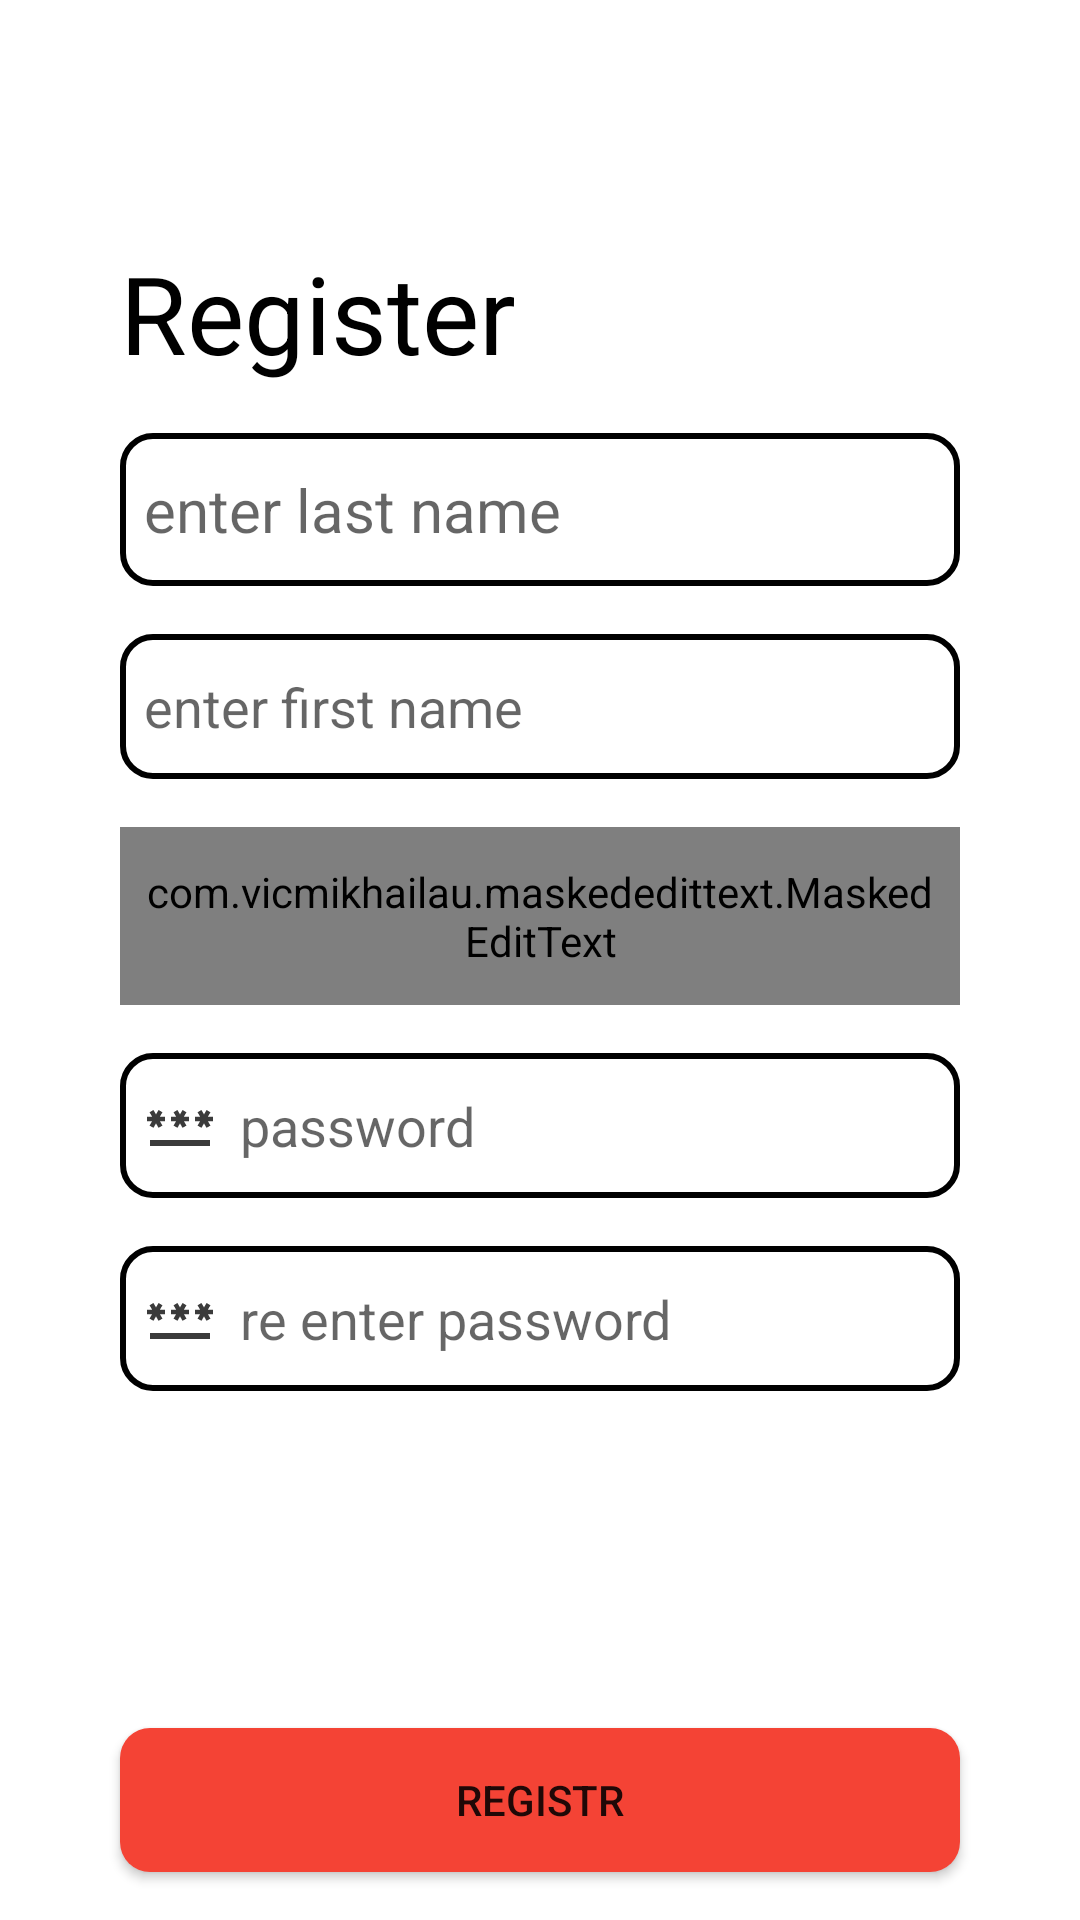

Here is an Android app screen rendered from its layout file. Give the layout XML and the strings, colors and styles it references.
<!-- AndroidManifest.xml: application theme Theme.BookAPI -->
<!-- res/layout/screen_sign_up.xml -->
<?xml version="1.0" encoding="utf-8"?>
<androidx.constraintlayout.widget.ConstraintLayout xmlns:android="http://schemas.android.com/apk/res/android"
    xmlns:app="http://schemas.android.com/apk/res-auto"
    xmlns:tools="http://schemas.android.com/tools"
    android:layout_width="match_parent"
    android:layout_height="match_parent">


    <EditText
        android:id="@+id/enter_last_name"
        android:layout_width="match_parent"
        android:layout_height="wrap_content"
        android:layout_marginHorizontal="40dp"
        android:layout_marginVertical="16dp"
        android:layout_marginTop="40dp"
        android:background="@drawable/rounded"
        android:drawableStart="@drawable/ic_baseline_person_outline_24"
        android:hint="enter last name"
        android:drawablePadding="8dp"
        android:inputType="textPersonName"
        android:paddingHorizontal="8dp"
        android:paddingVertical="12dp"
        android:textSize="20sp"
        app:layout_constraintEnd_toEndOf="parent"
        app:layout_constraintStart_toStartOf="parent"
        app:layout_constraintTop_toBottomOf="@+id/imageView2" />

    <EditText
        android:id="@+id/enter_first_name"
        android:layout_width="match_parent"
        android:layout_height="wrap_content"
        android:layout_marginHorizontal="40dp"
        android:layout_marginVertical="16dp"
        android:background="@drawable/rounded"
        android:drawableStart="@drawable/ic_baseline_person_outline_24"
        android:hint="enter first name"
        android:drawablePadding="8dp"
        android:inputType="textPersonName"
        android:paddingHorizontal="8dp"
        android:paddingVertical="12dp"
        app:layout_constraintEnd_toEndOf="parent"
        app:layout_constraintStart_toStartOf="parent"
        app:layout_constraintTop_toBottomOf="@+id/enter_last_name" />

    <com.vicmikhailau.maskededittext.MaskedEditText
        android:id="@+id/enter_phone"
        android:layout_width="match_parent"
        android:layout_height="wrap_content"
        android:layout_marginHorizontal="40dp"
        android:layout_marginVertical="16dp"
        android:background="@drawable/rounded"
        android:drawableStart="@drawable/ic_baseline_local_phone_24"
        android:hint="phone number"
        android:drawablePadding="8dp"
        android:inputType="phone"
        android:paddingHorizontal="8dp"
        android:paddingVertical="12dp"
        app:layout_constraintEnd_toEndOf="parent"
        app:layout_constraintStart_toStartOf="parent"
        app:layout_constraintTop_toBottomOf="@+id/enter_first_name"
        app:mask="+###(##)#######" />

    <EditText
        android:id="@+id/enter_password"
        android:layout_width="match_parent"
        android:layout_height="wrap_content"
        android:layout_marginHorizontal="40dp"
        android:layout_marginVertical="16dp"
        android:background="@drawable/rounded"
        android:drawableStart="@drawable/ic_baseline_password_24"
        android:hint="password"
        android:drawablePadding="8dp"
        android:inputType="textPassword"
        android:paddingHorizontal="8dp"
        android:paddingVertical="12dp"
        app:layout_constraintEnd_toEndOf="parent"
        app:layout_constraintStart_toStartOf="parent"
        app:layout_constraintTop_toBottomOf="@+id/enter_phone" />
    <EditText
        android:id="@+id/re_enter_password"
        android:layout_width="match_parent"
        android:layout_height="wrap_content"
        android:layout_marginHorizontal="40dp"
        android:layout_marginVertical="16dp"
        android:background="@drawable/rounded"
        android:drawableStart="@drawable/ic_baseline_password_24"
        android:hint="re enter password"
        android:drawablePadding="8dp"
        android:inputType="textPassword"
        android:paddingHorizontal="8dp"
        android:paddingVertical="12dp"
        app:layout_constraintEnd_toEndOf="parent"
        app:layout_constraintStart_toStartOf="parent"
        app:layout_constraintTop_toBottomOf="@+id/enter_password" />

    <TextView
        android:id="@+id/imageView2"
        android:layout_width="wrap_content"
        android:layout_height="wrap_content"
        android:layout_marginHorizontal="40dp"
        android:layout_marginTop="80dp"
        android:text="Register"
        android:textColor="@color/black"
        android:textSize="36sp"
        app:layout_constraintStart_toStartOf="parent"
        app:layout_constraintTop_toTopOf="parent" />

    <Button
        android:id="@+id/btn_register"
        android:layout_width="match_parent"
        android:layout_height="wrap_content"
        android:layout_marginHorizontal="40dp"
        android:layout_marginVertical="16dp"
        android:background="@drawable/red_shape"
        android:text="registr"
        app:layout_constraintBottom_toBottomOf="parent"
        app:layout_constraintEnd_toEndOf="parent"
        app:layout_constraintStart_toStartOf="parent" />

</androidx.constraintlayout.widget.ConstraintLayout>
<!-- resources referenced by this layout -->
<resources>
  <color name="black">#FF000000</color>
  <!-- drawable ic_baseline_password_24 (drawable) -->
  <vector android:height="24dp" android:tint="#3B3B3B"
      android:viewportHeight="24" android:viewportWidth="24"
      android:width="24dp" xmlns:android="http://schemas.android.com/apk/res/android">
      <path android:fillColor="@android:color/white" android:pathData="M2,17h20v2H2V17zM3.15,12.95L4,11.47l0.85,1.48l1.3,-0.75L5.3,10.72H7v-1.5H5.3l0.85,-1.47L4.85,7L4,8.47L3.15,7l-1.3,0.75L2.7,9.22H1v1.5h1.7L1.85,12.2L3.15,12.95zM9.85,12.2l1.3,0.75L12,11.47l0.85,1.48l1.3,-0.75l-0.85,-1.48H15v-1.5h-1.7l0.85,-1.47L12.85,7L12,8.47L11.15,7l-1.3,0.75l0.85,1.47H9v1.5h1.7L9.85,12.2zM23,9.22h-1.7l0.85,-1.47L20.85,7L20,8.47L19.15,7l-1.3,0.75l0.85,1.47H17v1.5h1.7l-0.85,1.48l1.3,0.75L20,11.47l0.85,1.48l1.3,-0.75l-0.85,-1.48H23V9.22z"/>
  </vector>
  <!-- drawable red_shape (drawable) -->
  <?xml version="1.0" encoding="utf-8"?>
  <shape xmlns:android="http://schemas.android.com/apk/res/android">
      <solid android:color="@color/red"/>
  
  
  
      <padding android:left="1dp"
          android:top="1dp"
          android:right="1dp"
          android:bottom="1dp"
          />
  
      <corners android:bottomRightRadius="10dp" android:bottomLeftRadius="10dp"
          android:topLeftRadius="10dp" android:topRightRadius="10dp"/>
  </shape>
  <!-- drawable rounded (drawable) -->
  <?xml version="1.0" encoding="utf-8"?>
  <shape xmlns:android="http://schemas.android.com/apk/res/android">
      <solid android:color="#ffffffff"/>
  
      <stroke android:width="2dp"
          android:color="#ff000000"
          />
  
      <padding android:left="1dp"
          android:top="1dp"
          android:right="1dp"
          android:bottom="1dp"
          />
  
      <corners android:bottomRightRadius="10dp" android:bottomLeftRadius="10dp"
          android:topLeftRadius="10dp" android:topRightRadius="10dp"/>
  </shape>
  <style name="Theme.BookAPI" parent="Theme.MaterialComponents.DayNight.NoActionBar">
          
          <item name="colorPrimary">@color/purple_500</item>
          <item name="colorPrimaryVariant">@color/purple_700</item>
          <item name="colorOnPrimary">@color/white</item>
          
          <item name="colorSecondary">@color/teal_200</item>
          <item name="colorSecondaryVariant">@color/teal_700</item>
          <item name="colorOnSecondary">@color/black</item>
          
          <item name="android:statusBarColor">?attr/colorPrimaryVariant</item>
          
      </style>
  <color name="red">#F44335</color>
  <color name="purple_500">#F44335</color>
  <color name="purple_700">#F44335</color>
  <color name="white">#FFFFFFFF</color>
  <color name="teal_200">#F44335</color>
  <color name="teal_700">#F44335</color>
</resources>
